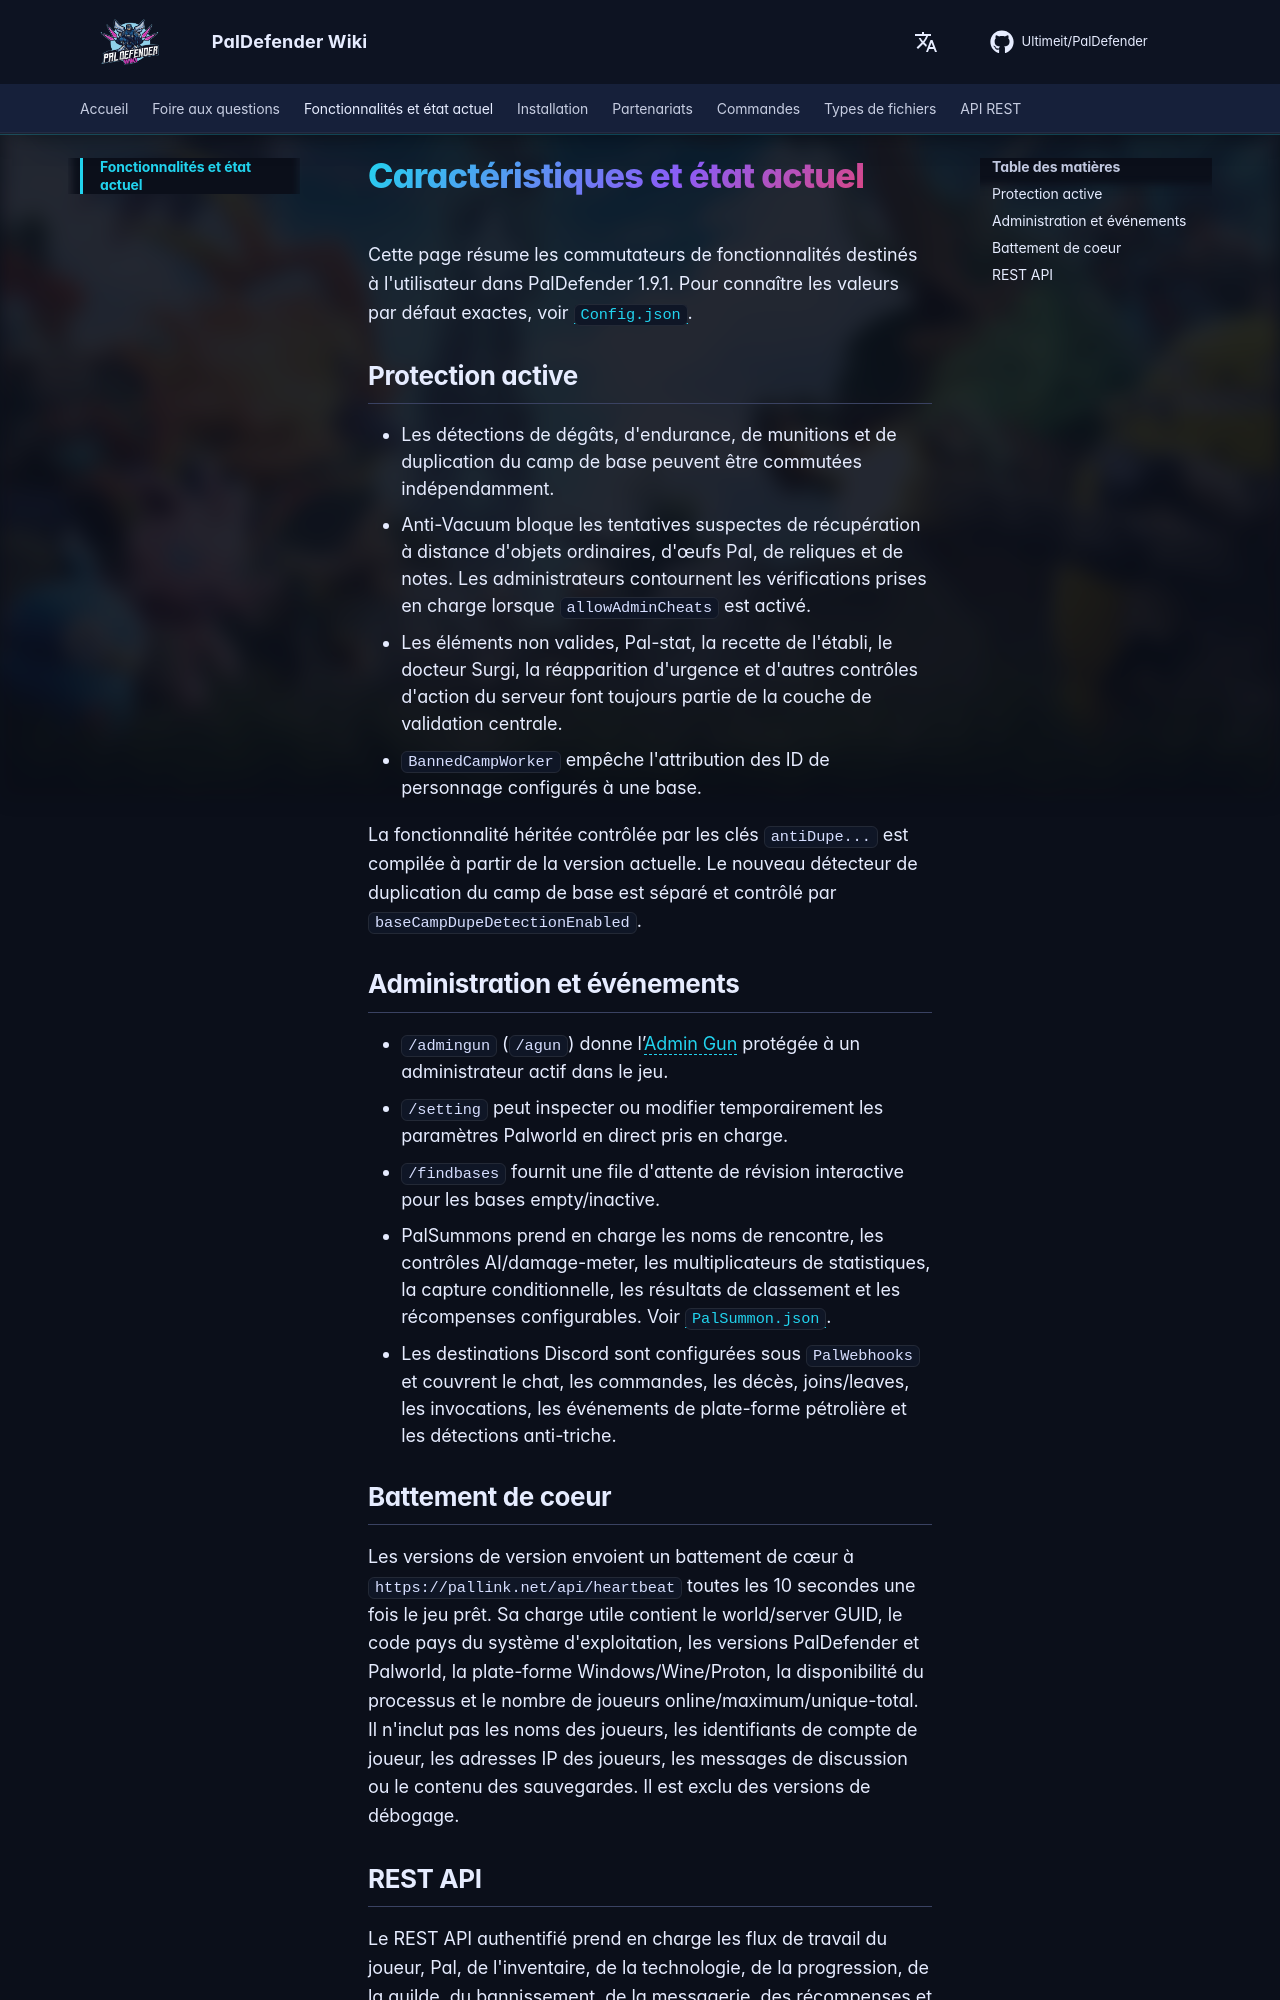

repository: Ultimeit/PalDefender · page: fr/Features/index.html · generator: mkdocs

# Caractéristiques et état actuel

Cette page résume les commutateurs de fonctionnalités destinés à l'utilisateur dans PalDefender 1.9.1. Pour connaître les valeurs par défaut exactes, voir [`Config.json`](./FileTypes/Config.md).

## Protection active

- Les détections de dégâts, d'endurance, de munitions et de duplication du camp de base peuvent être commutées indépendamment.
- Anti-Vacuum bloque les tentatives suspectes de récupération à distance d'objets ordinaires, d'œufs Pal, de reliques et de notes. Les administrateurs contournent les vérifications prises en charge lorsque `allowAdminCheats` est activé.
- Les éléments non valides, Pal-stat, la recette de l'établi, le docteur Surgi, la réapparition d'urgence et d'autres contrôles d'action du serveur font toujours partie de la couche de validation centrale.
- `BannedCampWorker` empêche l'attribution des ID de personnage configurés à une base.

La fonctionnalité héritée contrôlée par les clés `antiDupe...` est compilée à partir de la version actuelle. Le nouveau détecteur de duplication du camp de base est séparé et contrôlé par `baseCampDupeDetectionEnabled`.

## Administration et événements

- `/admingun` (`/agun`) donne l’[Admin Gun](./Commands/index.md) protégée à un administrateur actif dans le jeu.
- `/setting` peut inspecter ou modifier temporairement les paramètres Palworld en direct pris en charge.
- `/findbases` fournit une file d'attente de révision interactive pour les bases empty/inactive.
- PalSummons prend en charge les noms de rencontre, les contrôles AI/damage-meter, les multiplicateurs de statistiques, la capture conditionnelle, les résultats de classement et les récompenses configurables. Voir [`PalSummon.json`](./FileTypes/PalSummon.md).
- Les destinations Discord sont configurées sous `PalWebhooks` et couvrent le chat, les commandes, les décès, joins/leaves, les invocations, les événements de plate-forme pétrolière et les détections anti-triche.

## Battement de coeur

Les versions de version envoient un battement de cœur à `https://pallink.net/api/heartbeat` toutes les 10 secondes une fois le jeu prêt. Sa charge utile contient le world/server GUID, le code pays du système d'exploitation, les versions PalDefender et Palworld, la plate-forme Windows/Wine/Proton, la disponibilité du processus et le nombre de joueurs online/maximum/unique-total. Il n'inclut pas les noms des joueurs, les identifiants de compte de joueur, les adresses IP des joueurs, les messages de discussion ou le contenu des sauvegardes. Il est exclu des versions de débogage.
